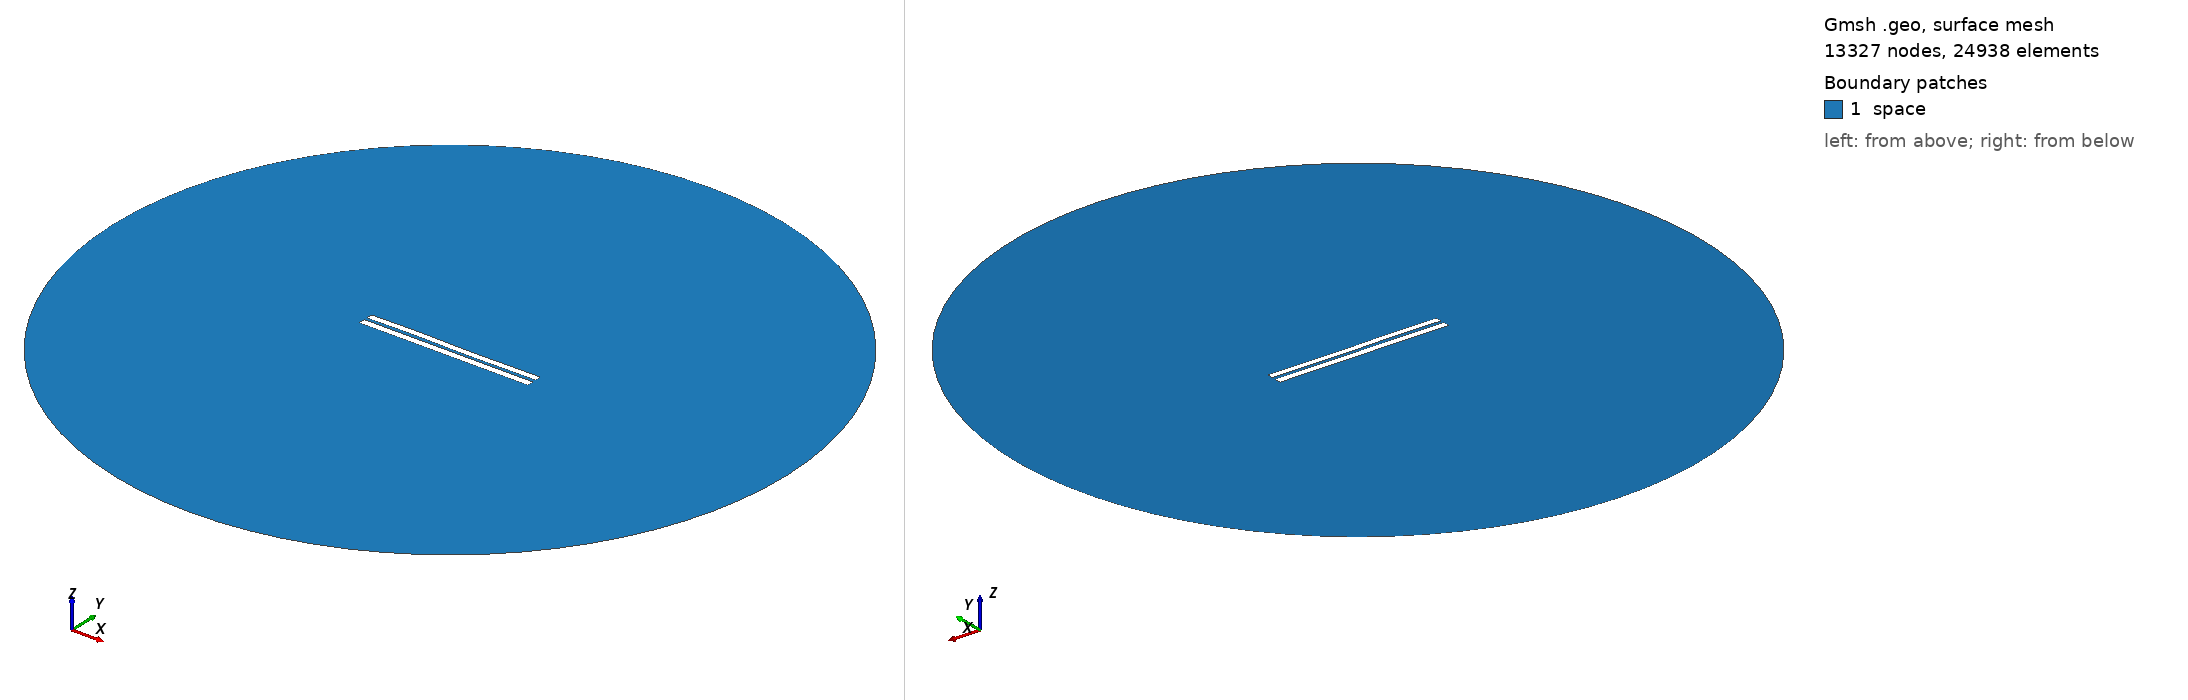

Gmsh geometry script, surface-meshed: 13327 nodes, 24938 surface elements. Boundary patches (legend numbers): 1 space. Left view from above one corner, right view from below the opposite corner. Legend entries are the model's physical surfaces. The drawing asked Gmsh for element sizes between 1% and 20% of the model's largest extent; the script's own settings can give other sizes.

=== 4074.geo (drawn) ===
//---------------------------------------
// Geometry kernel
//---------------------------------------

SetFactory("OpenCASCADE");



//---------------------------------------
// Parameters of the geometry
//---------------------------------------

// Overetch of the upper plate
overetch = 0.125;

// Distance between the plates
distance = 1.75;

// Discretization over the x axis (for the deformation)
nx = 50; 

// Length of the plate
L = 100 - overetch; 

// Number of modes
n = 4; 

// 1st mode coefficient
coeff(1) = 0.0;
beta(1) = 0.596864 * 3.1415926535 / L;

// 2nd mode coefficient
coeff(2) = 0.0;
beta(2) = 1.49418 * 3.1415926535 / L;

// 3rd mode coefficient
coeff(3) = 0.15;
beta(3) = 2.50025 * 3.1415926535 / L;

// 4th mode coefficient
coeff(4) = 0.07499999999999998;
beta(4) = 3.49999 * 3.1415926535 / L;



//---------------------------------------
// Upper plate (deformed rectangle)
//---------------------------------------

// Coordiantes of the upper plate
xmin = -50;
xmax = 50 - overetch;

// Height of the upper plate
yheight = 4 - 2 * overetch;

// Indexes of the points
UpperID[] = {};
LowerID[] = {};
LeftID[] = {};
RightID[] = {};

// Point index
p = 1;

// Horizontal edges
For i In {1:nx}
    x = xmin + (i-1)*(xmax - xmin)/(nx-1);

    y_bottom = distance / 2 + overetch;
    For j In {1:n}
        C = (Cosh(beta(j)*L) + Cos(beta(j)*L)) / (Sinh(beta(j)*L) + Sin(beta(j)*L));
        y_bottom  = y_bottom + coeff(j) * (Cosh(beta(j)*(x+50)) - Cos(beta(j)*(x+50)) - C * (Sinh(beta(j)*(x+50)) - Sin(beta(j)*(x+50))));
    EndFor

    y_top = y_bottom + yheight;

    Point(p) = {x, y_top, 0, 1.0};
    UpperID[i] = p;
    p = p + 1;

    Point(p) = {x, y_bottom, 0, 1.0};
    LowerID[i] = p;
    p = p + 1;
EndFor

// Create point lists
UpperPts[] = {}; LowerPts[] = {};
For i In {1:nx}
  UpperPts[] += {UpperID[i]};
  LowerPts[] += {LowerID[i]};
EndFor

// Build splines
Spline(1) = {UpperPts[]};
Spline(2) = {LowerPts[]};
Line(3) = {LowerPts[nx-1], UpperPts[nx-1]};
Line(4) = {LowerPts[0], UpperPts[0]};

// Build the plane surface
Curve Loop(1) = {2, 3, -1, -4};
Plane Surface(1) = {1};



//---------------------------------------
// Lower plate (rectangle)
//---------------------------------------

// Vertices
Point(1001) = {-50, -1, 0, 1.0};
Point(1002) = { 50, -1, 0, 1.0};
Point(1003) = { 50,  -5, 0, 1.0};
Point(1004) = {-50,  -5, 0, 1.0};

// Edges
Line(5) = {1001, 1002};
Line(6) = {1002, 1003};
Line(7) = {1003, 1004};
Line(8) = {1004, 1001};

// Plane surface
Line Loop(2) = {5, 6, 7, 8};
Plane Surface(2) = {2}; 



//---------------------------------------
// Outer (fictious) boundary
//---------------------------------------

// Points
Point(1005) = {0, 0, 0};       // Center
Point(1006) = {200, 0, 0};     // Start point
Point(1007) = {0, 200, 0};     // 90 degrees
Point(1008) = {-200, 0, 0};    // 180 degrees
Point(1009) = {0, -200, 0};    // 270 degrees

// Circle arcs (each needs start, center, end)
Circle(9) = {1006, 1005, 1007};
Circle(10) = {1007, 1005, 1008};
Circle(11) = {1008, 1005, 1009};
Circle(12) = {1009, 1005, 1006};

// Plane surface for the entire domain
Curve Loop(3) = {9, 10, 11, 12};
Surface(3) = {3};

// Subtract the plates from the whole domain to obtain the actual domain where we want to solve the equations
BooleanDifference{ Surface{3}; Delete; }{ Surface{1}; Surface{2}; Delete; }




//---------------------------------------
// Transfinite Lines/Curves
//---------------------------------------

// Set the number of points on the boundaries
r = 7;

// Plates
Transfinite Curve {1, 2} = 50*r Using Progression 1;
Transfinite Curve {3, 4} = 2*r Using Progression 1;
Transfinite Line {5, 7} = 50*r Using Progression 1;
Transfinite Line {6, 8} = 2*r Using Progression 1;

// Outer boundary
Transfinite Line {9, 10, 11, 12} = 20 Using Progression 1;



//---------------------------------------
// Physical groups
//---------------------------------------                

// Physical curves (boundaries)
Physical Line("force_segment", 10) = {2};
Physical Line("upper_plate", 11) = {1, 3, 4};
Physical Line("lower_plate", 12) = {5, 6, 7, 8};
Physical Line("boundary", 20) = {9, 10, 11, 12};

// Physical Surfaces
Physical Surface("space", 30) = {3};



//---------------------------------------
// 6. Generate the Mesh
//---------------------------------------

// 2D mesh generation
Mesh 2;
